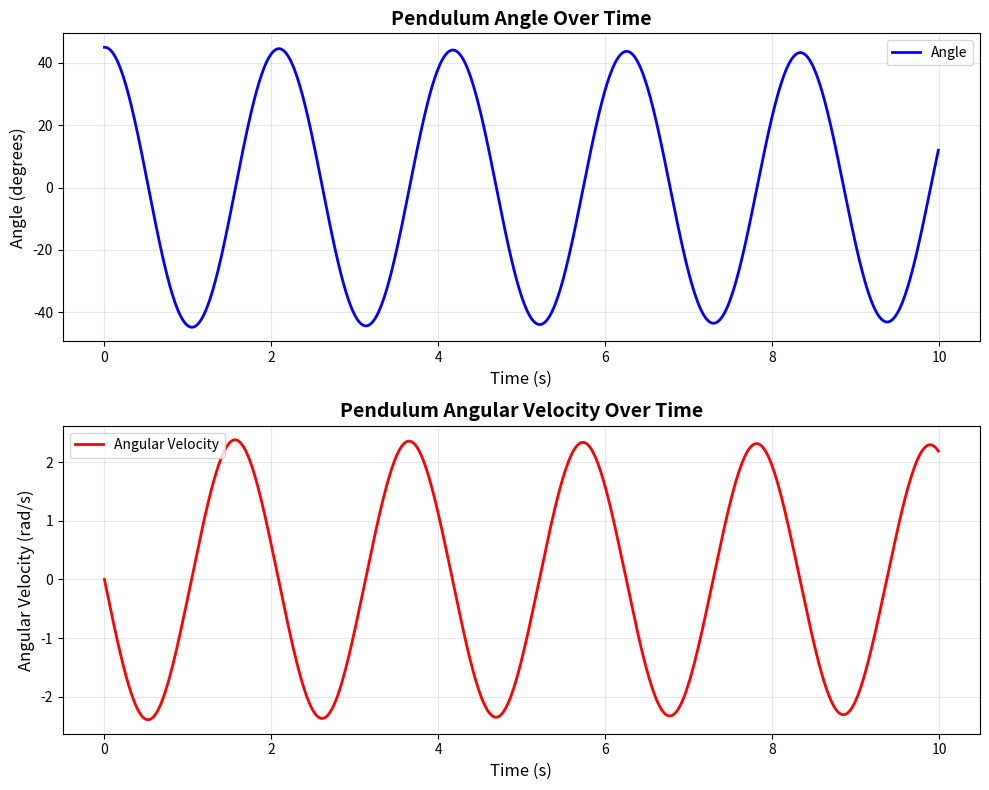

This figure's Python source:
"""
Physical AI - Chapter 1: Physics Simulation Example
====================================================

This script simulates a simple pendulum to demonstrate how Physical AI systems
must understand and predict physical dynamics.

Prerequisites:
- Python 3.10+
- numpy >= 1.24
- matplotlib >= 3.7

Installation:
    pip install numpy matplotlib

Expected Output:
- A plot showing pendulum angle over time
- Demonstration of oscillatory motion with energy dissipation (if damping added)

Learning Objectives:
- Understand how physics engines work (numerical integration)
- See why Physical AI needs to model real-world dynamics
- Practice working with differential equations in robot simulation
"""

import numpy as np
import matplotlib.pyplot as plt
from typing import Tuple


def pendulum_dynamics(theta: float, omega: float, g: float = 9.81, L: float = 1.0,
                     b: float = 0.1) -> Tuple[float, float]:
    """
    Calculate the derivatives of pendulum state.

    Physics equation: θ'' = -(g/L)sin(θ) - b*θ'

    Args:
        theta: Current angle (radians)
        omega: Current angular velocity (rad/s)
        g: Gravitational acceleration (m/s^2)
        L: Pendulum length (meters)
        b: Damping coefficient (reduces energy over time)

    Returns:
        (dtheta/dt, domega/dt): Rate of change of angle and angular velocity
    """
    dtheta_dt = omega
    domega_dt = -(g / L) * np.sin(theta) - b * omega
    return dtheta_dt, domega_dt


def simulate_pendulum(theta0: float, omega0: float, duration: float = 10.0,
                     dt: float = 0.01) -> Tuple[np.ndarray, np.ndarray, np.ndarray]:
    """
    Simulate pendulum motion using Euler integration.

    This is a simple numerical method - real robot simulators use more advanced
    techniques (Runge-Kutta, implicit methods) for better accuracy.

    Args:
        theta0: Initial angle (radians)
        omega0: Initial angular velocity (rad/s)
        duration: Simulation time (seconds)
        dt: Time step size (seconds)

    Returns:
        (time_array, theta_array, omega_array): Simulation results
    """
    # Initialize arrays to store results
    num_steps = int(duration / dt)
    time = np.zeros(num_steps)
    theta = np.zeros(num_steps)
    omega = np.zeros(num_steps)

    # Set initial conditions
    theta[0] = theta0
    omega[0] = omega0

    # Euler integration loop
    for i in range(1, num_steps):
        time[i] = i * dt

        # Calculate derivatives at current state
        dtheta, domega = pendulum_dynamics(theta[i-1], omega[i-1])

        # Update state using Euler's method: x(t+dt) = x(t) + dx/dt * dt
        theta[i] = theta[i-1] + dtheta * dt
        omega[i] = omega[i-1] + domega * dt

    return time, theta, omega


def plot_results(time: np.ndarray, theta: np.ndarray, omega: np.ndarray):
    """
    Visualize pendulum simulation results.

    Args:
        time: Time array (seconds)
        theta: Angle array (radians)
        omega: Angular velocity array (rad/s)
    """
    fig, (ax1, ax2) = plt.subplots(2, 1, figsize=(10, 8))

    # Plot angle vs time
    ax1.plot(time, np.degrees(theta), 'b-', linewidth=2, label='Angle')
    ax1.set_xlabel('Time (s)', fontsize=12)
    ax1.set_ylabel('Angle (degrees)', fontsize=12)
    ax1.set_title('Pendulum Angle Over Time', fontsize=14, fontweight='bold')
    ax1.grid(True, alpha=0.3)
    ax1.legend()

    # Plot angular velocity vs time
    ax2.plot(time, omega, 'r-', linewidth=2, label='Angular Velocity')
    ax2.set_xlabel('Time (s)', fontsize=12)
    ax2.set_ylabel('Angular Velocity (rad/s)', fontsize=12)
    ax2.set_title('Pendulum Angular Velocity Over Time', fontsize=14, fontweight='bold')
    ax2.grid(True, alpha=0.3)
    ax2.legend()

    plt.tight_layout()
    plt.savefig('pendulum_simulation.png', dpi=150, bbox_inches='tight')
    plt.show()

    print("\n✅ Simulation complete!")
    print(f"   Plot saved as 'pendulum_simulation.png'")
    print(f"   Maximum angle: {np.degrees(np.max(np.abs(theta))):.2f}°")
    print(f"   Simulation duration: {time[-1]:.2f} seconds")


def main():
    """
    Run pendulum simulation with default parameters.

    Experiment ideas:
    1. Change theta0 to π (180°) - see the pendulum start upside down!
    2. Set damping b=0 in pendulum_dynamics() - see perpetual motion
    3. Decrease dt to 0.001 - see if the solution becomes more accurate
    """
    print("=" * 60)
    print("Physical AI - Pendulum Physics Simulation")
    print("=" * 60)
    print("\nSimulating a simple pendulum with:")
    print("  - Initial angle: 45° (π/4 radians)")
    print("  - Initial velocity: 0 rad/s")
    print("  - Damping: Yes (b=0.1)")
    print("  - Duration: 10 seconds")
    print("\nThis demonstrates how robots must predict physical motion...")
    print()

    # Run simulation
    theta_initial = np.pi / 4  # 45 degrees in radians
    omega_initial = 0.0        # Start from rest

    time, theta, omega = simulate_pendulum(theta_initial, omega_initial)

    # Visualize results
    plot_results(time, theta, omega)

    print("\n📚 Why this matters for Physical AI:")
    print("   - Robots must predict: 'If I push this door with force F, how far will it open?'")
    print("   - Physics engines use these same techniques (but much more complex)")
    print("   - Simulators like Gazebo/Isaac Sim run millions of these calculations per second")


if __name__ == "__main__":
    main()
